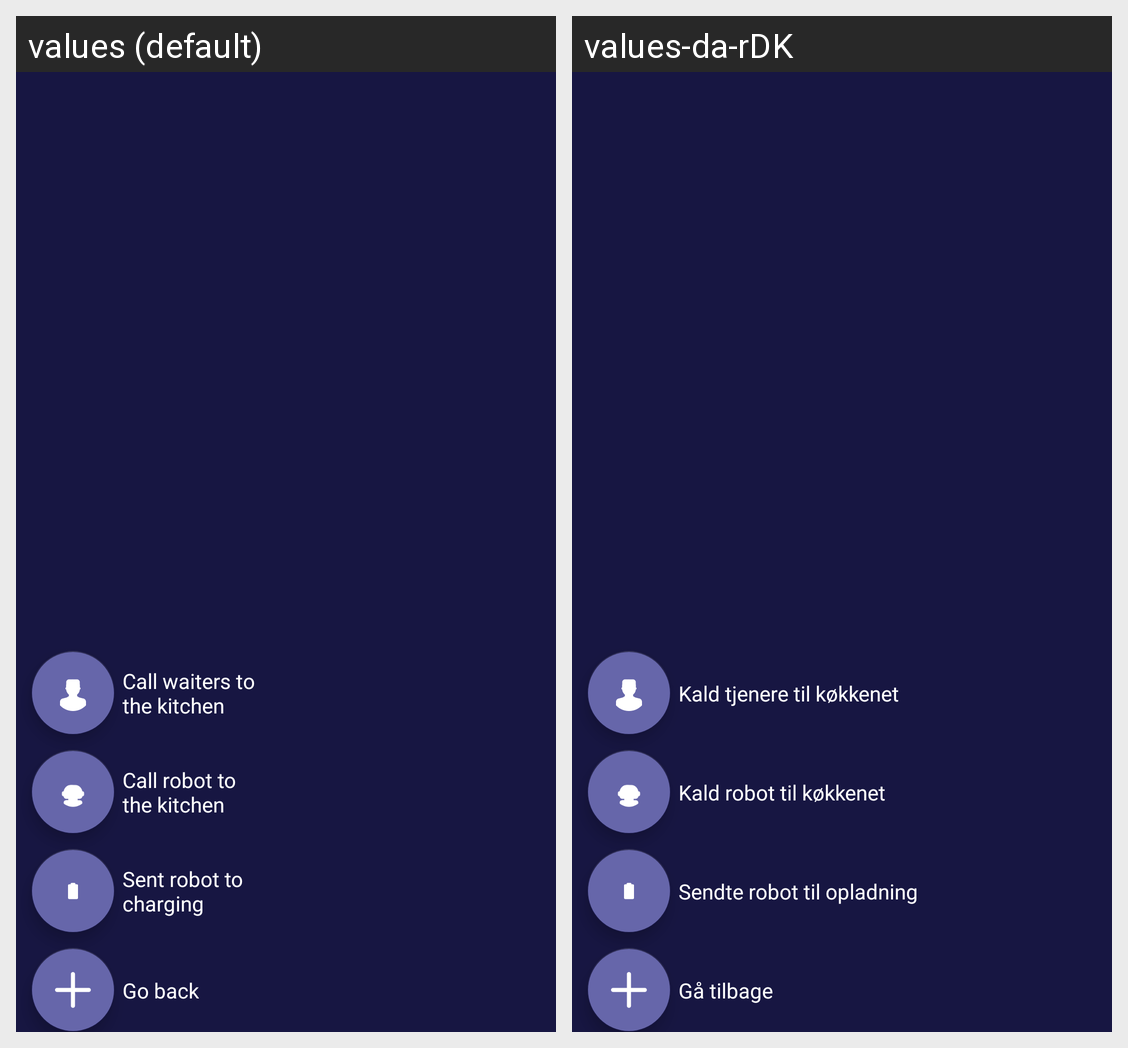

Translations of the strings shown on this Android screen, per locale in the grid:
Android screen res/layout/home_content_main.xml rendered under 2 locales, left to right: values (default), values-da-rDK. Device: Nexus 5 (rendered at 1080×1920; each locale shown at half size, 540×960, under a caption strip naming it); theme Theme.KDS.
Strings drawn on this screen, with the default value and each locale's value (text and hints the layout hard-codes, and strings that could not be matched under every locale, appear in the picture but are not listed):

go_back_txt
  values: Go back
  values-da-rDK: Gå tilbage

sent_robot_txt
  values: Sent robot to
      charging
  values-da-rDK: Sendte robot til opladning

call_robot_txt
  values: Call robot to
      the kitchen
  values-da-rDK: Kald robot til køkkenet

call_waiter_txt
  values: Call waiters to
      the kitchen
  values-da-rDK: Kald tjenere til køkkenet
